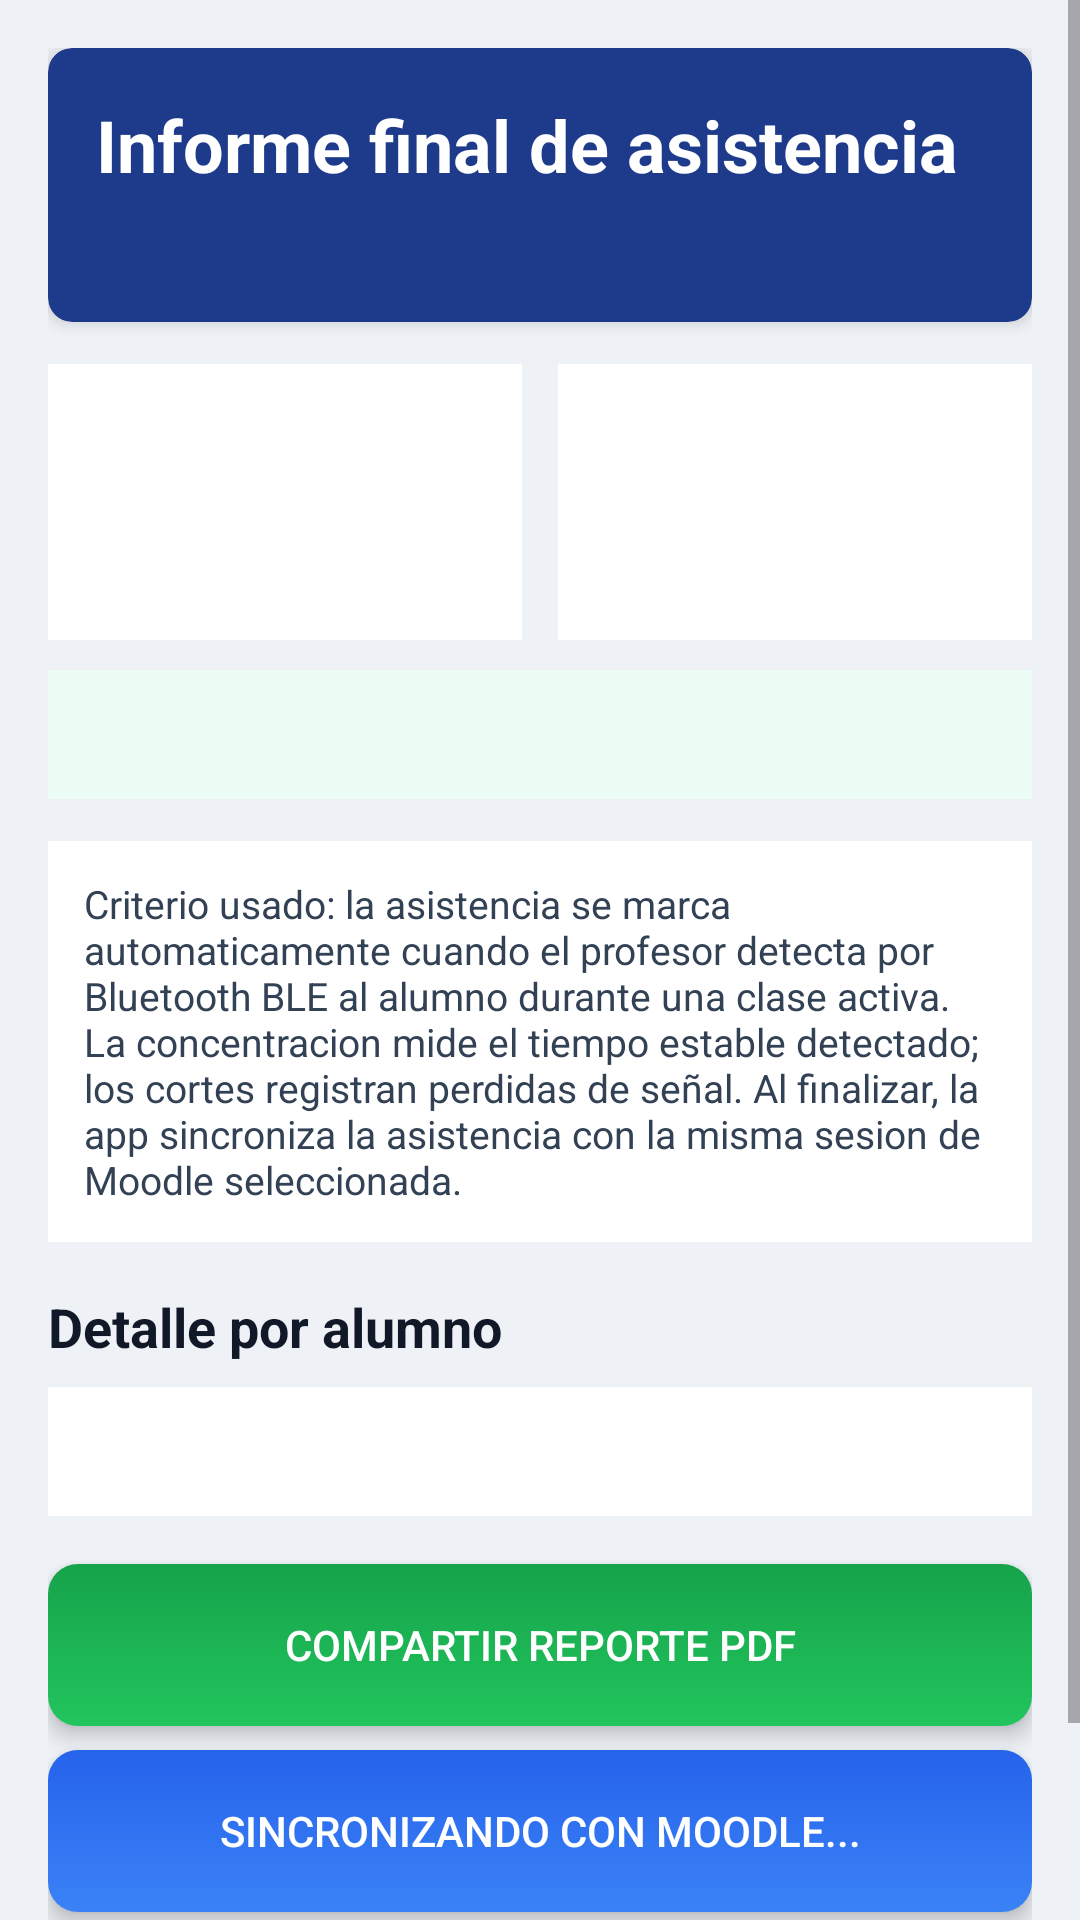

Android layout source for this screen:
<!-- AndroidManifest.xml: application theme Theme.SmartAttendance -->
<!-- res/layout/activity_summary.xml -->
<?xml version="1.0" encoding="utf-8"?>
<ScrollView xmlns:android="http://schemas.android.com/apk/res/android"
    xmlns:app="http://schemas.android.com/apk/res-auto"
    android:layout_width="match_parent"
    android:layout_height="match_parent"
    android:background="#EEF2F7">

    <LinearLayout
        android:layout_width="match_parent"
        android:layout_height="wrap_content"
        android:orientation="vertical"
        android:padding="16dp">

        <androidx.cardview.widget.CardView
            android:layout_width="match_parent"
            android:layout_height="wrap_content"
            app:cardBackgroundColor="#1E3A8A"
            app:cardCornerRadius="8dp"
            app:cardElevation="3dp">

            <LinearLayout
                android:layout_width="match_parent"
                android:layout_height="wrap_content"
                android:orientation="vertical"
                android:padding="16dp">

                <TextView
                    android:layout_width="match_parent"
                    android:layout_height="wrap_content"
                    android:text="Informe final de asistencia"
                    android:textColor="#FFFFFF"
                    android:textSize="24sp"
                    android:textStyle="bold" />

                <TextView
                    android:id="@+id/tvClassStats"
                    android:layout_width="match_parent"
                    android:layout_height="wrap_content"
                    android:layout_marginTop="8dp"
                    android:textColor="#DBEAFE"
                    android:textSize="14sp" />
            </LinearLayout>
        </androidx.cardview.widget.CardView>

        <LinearLayout
            android:layout_width="match_parent"
            android:layout_height="wrap_content"
            android:layout_marginTop="14dp"
            android:orientation="horizontal">

            <TextView
                android:id="@+id/tvAttendanceMetric"
                android:layout_width="0dp"
                android:layout_height="92dp"
                android:layout_marginEnd="6dp"
                android:layout_weight="1"
                android:background="#FFFFFF"
                android:gravity="center"
                android:textColor="#111827"
                android:textSize="18sp"
                android:textStyle="bold" />

            <TextView
                android:id="@+id/tvConcentrationMetric"
                android:layout_width="0dp"
                android:layout_height="92dp"
                android:layout_marginStart="6dp"
                android:layout_weight="1"
                android:background="#FFFFFF"
                android:gravity="center"
                android:textColor="#6D28D9"
                android:textSize="18sp"
                android:textStyle="bold" />
        </LinearLayout>

        <TextView
            android:id="@+id/tvMoodleMetric"
            android:layout_width="match_parent"
            android:layout_height="wrap_content"
            android:layout_marginTop="10dp"
            android:background="#ECFDF5"
            android:padding="12dp"
            android:textColor="#166534"
            android:textSize="14sp"
            android:textStyle="bold" />

        <TextView
            android:layout_width="match_parent"
            android:layout_height="wrap_content"
            android:layout_marginTop="14dp"
            android:background="#FFFFFF"
            android:padding="12dp"
            android:text="Criterio usado: la asistencia se marca automaticamente cuando el profesor detecta por Bluetooth BLE al alumno durante una clase activa. La concentracion mide el tiempo estable detectado; los cortes registran perdidas de señal. Al finalizar, la app sincroniza la asistencia con la misma sesion de Moodle seleccionada."
            android:textColor="#334155"
            android:textSize="13sp" />

        <TextView
            android:layout_width="match_parent"
            android:layout_height="wrap_content"
            android:layout_marginTop="16dp"
            android:text="Detalle por alumno"
            android:textColor="#111827"
            android:textSize="18sp"
            android:textStyle="bold" />

        <TextView
            android:id="@+id/tvSummaryStudents"
            android:layout_width="match_parent"
            android:layout_height="wrap_content"
            android:layout_marginTop="8dp"
            android:background="#FFFFFF"
            android:padding="12dp"
            android:textColor="#334155"
            android:textSize="14sp" />

        <Button
            android:id="@+id/btnExportPdf"
            android:layout_width="match_parent"
            android:layout_height="54dp"
            android:layout_marginTop="16dp"
            android:background="@drawable/bg_button_success"
            android:elevation="4dp"
            android:stateListAnimator="@null"
            android:text="COMPARTIR REPORTE PDF"
            android:textColor="#FFFFFF" />

        <Button
            android:id="@+id/btnSyncMoodle"
            android:layout_width="match_parent"
            android:layout_height="54dp"
            android:layout_marginTop="8dp"
            android:background="@drawable/bg_button_primary"
            android:elevation="4dp"
            android:stateListAnimator="@null"
            android:text="SINCRONIZANDO CON MOODLE..."
            android:textColor="#FFFFFF" />

        <Button
            android:id="@+id/btnBack"
            android:layout_width="match_parent"
            android:layout_height="52dp"
            android:layout_marginTop="8dp"
            android:background="@drawable/bg_button_neutral"
            android:text="VOLVER"
            android:textColor="#1E293B" />
    </LinearLayout>
</ScrollView>
<!-- resources referenced by this layout -->
<resources>
  <!-- drawable bg_button_neutral (drawable) -->
  <?xml version="1.0" encoding="utf-8"?>
  <selector xmlns:android="http://schemas.android.com/apk/res/android">
      <item android:state_pressed="true">
          <shape android:shape="rectangle">
              <corners android:radius="10dp" />
              <solid android:color="#CBD5E1" />
          </shape>
      </item>
      <item>
          <shape android:shape="rectangle">
              <corners android:radius="10dp" />
              <solid android:color="#E2E8F0" />
          </shape>
      </item>
  </selector>
  <!-- drawable bg_button_primary (drawable) -->
  <?xml version="1.0" encoding="utf-8"?>
  <selector xmlns:android="http://schemas.android.com/apk/res/android">
      <item android:state_pressed="true">
          <shape android:shape="rectangle">
              <corners android:radius="10dp" />
              <gradient android:angle="90" android:endColor="#1E40AF" android:startColor="#1D4ED8" />
          </shape>
      </item>
      <item>
          <shape android:shape="rectangle">
              <corners android:radius="10dp" />
              <gradient android:angle="90" android:endColor="#2563EB" android:startColor="#3B82F6" />
          </shape>
      </item>
  </selector>
  <!-- drawable bg_button_success (drawable) -->
  <?xml version="1.0" encoding="utf-8"?>
  <selector xmlns:android="http://schemas.android.com/apk/res/android">
      <item android:state_pressed="true">
          <shape android:shape="rectangle">
              <corners android:radius="10dp" />
              <gradient android:angle="90" android:endColor="#166534" android:startColor="#15803D" />
          </shape>
      </item>
      <item>
          <shape android:shape="rectangle">
              <corners android:radius="10dp" />
              <gradient android:angle="90" android:endColor="#16A34A" android:startColor="#22C55E" />
          </shape>
      </item>
  </selector>
  <style name="Theme.SmartAttendance" parent="Base.Theme.SmartAttendance" />
  <style name="Base.Theme.SmartAttendance" parent="Theme.MaterialComponents.Light.NoActionBar">
      </style>
</resources>
